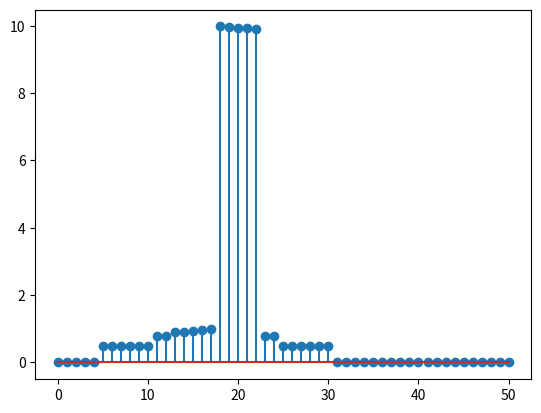

Here is the Python script that generated this plot:
#!/usr/bin/env python3

from math import pi, e
from matplotlib.pyplot import stem, show

upper_n = 51
coeffs = [(1.2470588235294118+0j), (-0.8194336130358992-0.7597091198545637j), (0.15234423503870778+0.8699206094049337j), (0.3221860217700251-0.6824256001272996j), (-0.6253730244805996+0.27956694854932385j), (0.5603087297823305+0.15999949112372217j), (-0.30137855984481593-0.367898756630346j), (0.01268200160112777+0.3684453772654549j), (0.15186467094503633-0.1683908275559846j), (-0.09613093629965286+0.008070528563580795j), (0.014936162299816183+0.008145862073938378j), (0.02462244371730432+0.04944413831469361j), (0.038336215904039336-0.13317798836667294j), (-0.15944533018469606+0.10607089256835328j), (0.2112621039763396+0.006555959820467036j), (-0.16728069684823751-0.14230978119421991j), (0.020110653848894617+0.20363182556984802j), (0.09529411764705911-0.14060177143794342j), (-0.12670504913976913+0.053725611834661104j), (0.09051794408640497+0.022522641186105866j), (-0.013144537469142918-0.01968531377435373j), (0.004391617006993693-0.03807159184497604j), (-0.05565872849766421+0.06013629340300055j), (0.12664742945947574-0.01622872917907411j), (-0.13361469097995304-0.0972167942781275j), (0.04913140793216965+0.16930120405208335j), (0.049131407932171536-0.16930120405208282j), (-0.1336146909799542+0.0972167942781256j), (0.126647429459476+0.01622872917907498j), (-0.05565872849766188-0.0601362934030025j), (0.00439161700699342+0.03807159184497542j), (-0.013144537469142854+0.019685313774353463j), (0.09051794408640412-0.022522641186104635j), (-0.1267050491397735-0.05372561183466286j), (0.09529411764705815+0.14060177143794556j), (0.020110653848894842-0.20363182556984905j), (-0.1672806968482381+0.14230978119421978j), (0.21126210397634018-0.006555959820467276j), (-0.1594453301846958-0.10607089256835318j), (0.03833621590404152+0.13317798836667324j), (0.024622443717303932-0.04944413831469391j), (0.014936162299816688-0.008145862073934543j), (-0.09613093629965241-0.008070528563581461j), (0.1518646709450339+0.16839082755598714j), (0.012682001601126858-0.3684453772654531j), (-0.30137855984482054+0.3678987566303432j), (0.5603087297823319-0.15999949112372078j), (-0.6253730244806007-0.2795669485493282j), (0.32218602177002054+0.6824256001273032j), (0.15234423503870778-0.8699206094049341j), (-0.8194336130359019+0.75970911985456j)]

f = []

for n in range(upper_n):
	sum_ = 0
	for k in range(upper_n):
		sum_ += coeffs[k]*e**(1j*n*k*2*pi/upper_n)
	f.append(abs(sum_))
	
stem(list(range(upper_n)), f)
show()
